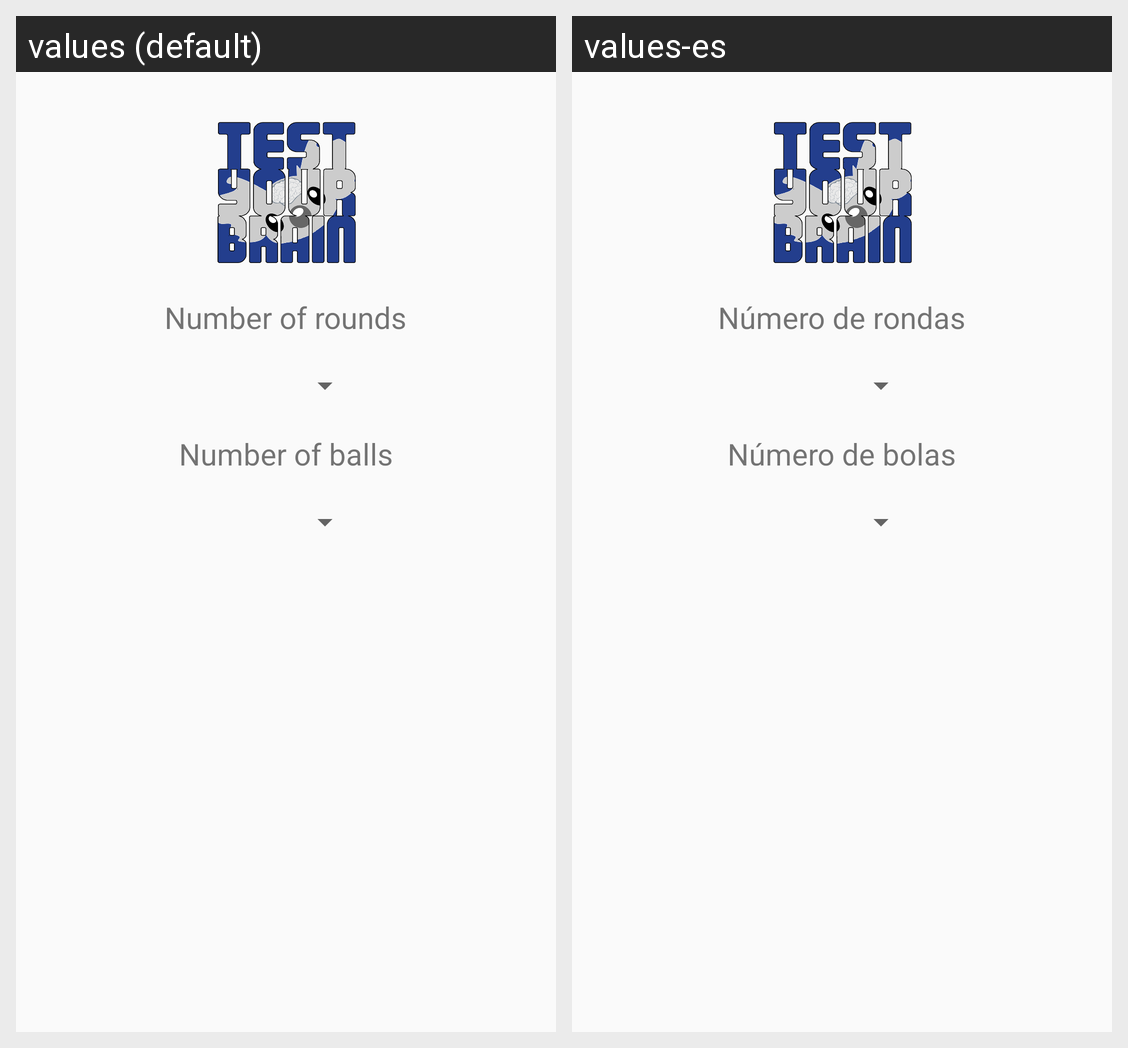

This grid shows one Android layout under two languages. Give, for every string resource on the screen, its name, the default text and each shown locale's text.
Android screen res/layout/fragment_main.xml rendered under 2 locales, left to right: values (default), values-es. Device: Nexus 5 (rendered at 1080×1920; each locale shown at half size, 540×960, under a caption strip naming it); theme AppTheme.NoActionBar.
Strings drawn on this screen, with the default value and each locale's value (text and hints the layout hard-codes, and strings that could not be matched under every locale, appear in the picture but are not listed):

spinner_txt_rounds
  values: Number of rounds
  values-es: Número de rondas

spinner_txt_balls
  values: Number of balls
  values-es: Número de bolas
